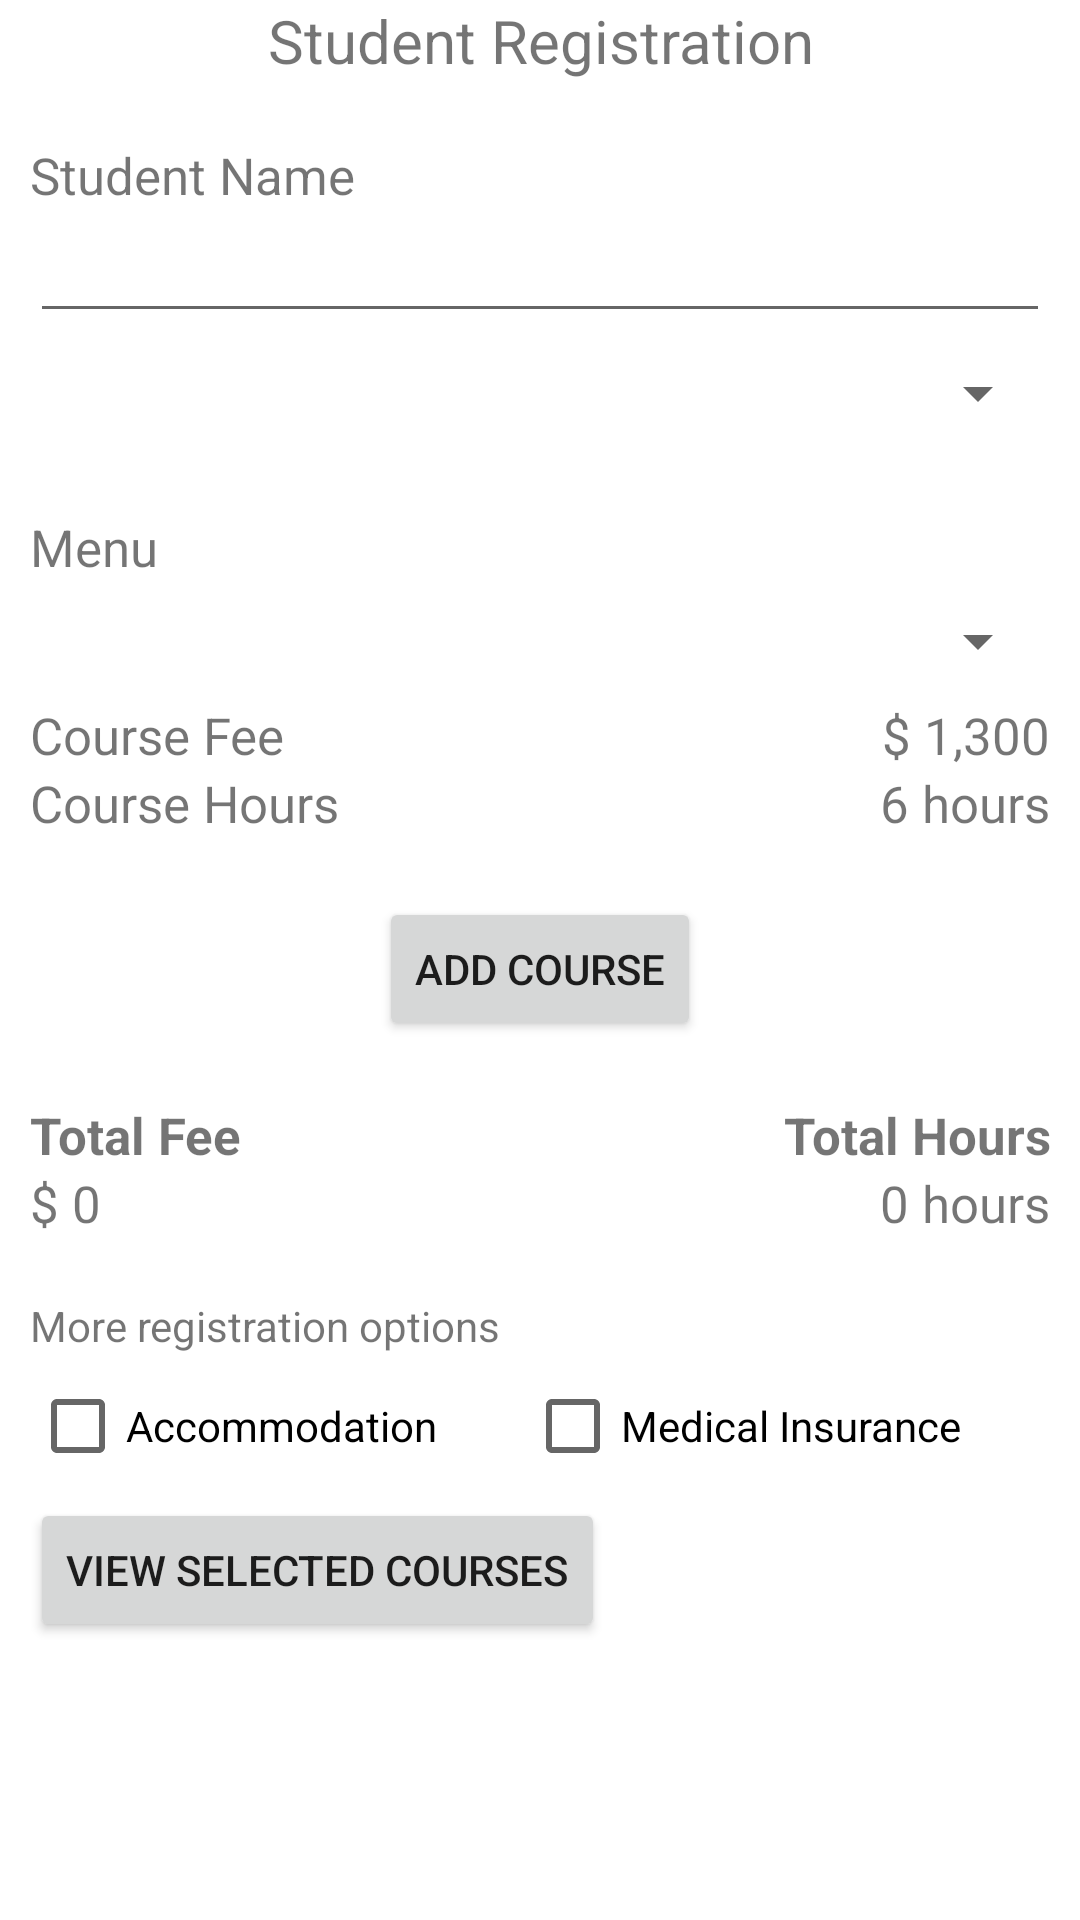

Layout XML and referenced resources for this Android screen:
<!-- AndroidManifest.xml: application theme Theme.AndroitTest12 -->
<!-- res/layout/activity_main.xml -->
<?xml version="1.0" encoding="utf-8"?>
<ScrollView android:layout_width="match_parent"
    android:layout_height="match_parent"
    xmlns:android="http://schemas.android.com/apk/res/android">
    <androidx.constraintlayout.widget.ConstraintLayout xmlns:android="http://schemas.android.com/apk/res/android"
        xmlns:app="http://schemas.android.com/apk/res-auto"
        xmlns:tools="http://schemas.android.com/tools"
        android:layout_width="match_parent"
        android:layout_height="match_parent"
        tools:context=".MainActivity">

        <androidx.appcompat.widget.LinearLayoutCompat
            android:layout_width="match_parent"
            android:layout_height="match_parent"
            android:orientation="vertical"
            android:layout_margin="10dp"
            >
            <TextView
                android:layout_width="match_parent"
                android:layout_height="wrap_content"
                android:text="Student Registration"
                android:gravity="center"
                android:textSize="20dp"
                />
            <Space
                android:minHeight="20dp"
                android:layout_width="wrap_content"
                android:layout_height="wrap_content"/>

            <TextView
                android:layout_width="match_parent"
                android:layout_height="wrap_content"
                android:text="Student Name"
                android:gravity="left"
                android:textSize="17dp"
                />

            <EditText
                android:id="@+id/etStudentName"
                android:layout_width="match_parent"
                android:layout_height="wrap_content"
                />

            <Spinner
                android:id="@+id/spCourses"
                android:layout_width="match_parent"
                android:layout_height="wrap_content"
                android:minHeight="40dp"
                />

            <Space
                android:minHeight="20dp"
                android:layout_width="wrap_content"
                android:layout_height="wrap_content"/>

            <TextView
                android:layout_width="wrap_content"
                android:layout_height="wrap_content"
                android:textSize="17dp"
                android:text="Menu"
                />
            <Spinner
                android:id="@+id/spCoursesMenu"
                android:layout_width="match_parent"
                android:layout_height="wrap_content"
                android:minHeight="40dp"
                />

            <androidx.appcompat.widget.LinearLayoutCompat
                android:layout_width="match_parent"
                android:layout_height="wrap_content"
                android:orientation="horizontal"
                android:weightSum="1"
                >
                <androidx.appcompat.widget.LinearLayoutCompat
                    android:layout_width="match_parent"
                    android:layout_height="wrap_content"
                    android:orientation="horizontal"
                    android:weightSum="1"
                    >

                    <TextView
                        android:layout_width="match_parent"
                        android:layout_height="wrap_content"
                        android:text="Course Fee"
                        android:gravity="left"
                        android:textSize="17dp"
                        android:layout_weight="0.5"

                        />
                    <TextView
                        android:id="@+id/tvCourseFee"
                        android:layout_width="match_parent"
                        android:layout_height="wrap_content"
                        android:text="$ 1,300"
                        android:gravity="right"
                        android:textSize="17dp"
                        android:layout_weight="0.5"
                        />
                </androidx.appcompat.widget.LinearLayoutCompat>
            </androidx.appcompat.widget.LinearLayoutCompat>
            <androidx.appcompat.widget.LinearLayoutCompat
                android:layout_width="match_parent"
                android:layout_height="wrap_content"
                android:orientation="horizontal"
                android:weightSum="1"
                >
                <androidx.appcompat.widget.LinearLayoutCompat
                    android:layout_width="match_parent"
                    android:layout_height="wrap_content"
                    android:orientation="horizontal"
                    android:weightSum="1"
                    >

                    <TextView
                        android:layout_width="match_parent"
                        android:layout_height="wrap_content"
                        android:text="Course Hours"
                        android:gravity="left"
                        android:textSize="17dp"
                        android:layout_weight="0.5"

                        />
                    <TextView
                        android:id="@+id/tvCourseHours"
                        android:layout_width="match_parent"
                        android:layout_height="wrap_content"
                        android:text="6 hours"
                        android:gravity="right"
                        android:textSize="17dp"
                        android:layout_weight="0.5"
                        />
                </androidx.appcompat.widget.LinearLayoutCompat>
            </androidx.appcompat.widget.LinearLayoutCompat>

            <Space
                android:minHeight="20dp"
                android:layout_width="wrap_content"
                android:layout_height="wrap_content"/>

            <Button
                android:id="@+id/btnAddCourse"
                android:layout_width="wrap_content"
                android:layout_height="wrap_content"
                android:text="Add course"
                android:layout_gravity="center"
                />

            <Space
                android:layout_width="wrap_content"
                android:layout_height="wrap_content"
                android:minHeight="20dp"
                />

            <androidx.appcompat.widget.LinearLayoutCompat
                android:layout_width="match_parent"
                android:layout_height="wrap_content"
                android:orientation="horizontal"
                android:weightSum="1"
                >
                <androidx.appcompat.widget.LinearLayoutCompat
                    android:layout_width="match_parent"
                    android:layout_height="wrap_content"
                    android:orientation="vertical"
                    android:layout_weight="0.5"
                    >
                    <TextView
                        android:layout_width="match_parent"
                        android:layout_height="wrap_content"
                        android:text="Total Fee"
                        android:gravity="left"
                        android:textSize="17dp"
                        android:layout_weight="0.5"
                        android:textStyle="bold"

                        />
                    <TextView
                        android:id="@+id/tvTotalFees"
                        android:layout_width="match_parent"
                        android:layout_height="wrap_content"
                        android:text="$ 0"
                        android:gravity="left"
                        android:textSize="17dp"
                        android:layout_weight="0.5"
                        />
                </androidx.appcompat.widget.LinearLayoutCompat>
                <androidx.appcompat.widget.LinearLayoutCompat
                    android:layout_width="match_parent"
                    android:layout_height="wrap_content"
                    android:orientation="vertical"
                    android:layout_weight="0.5"
                    >
                    <TextView
                        android:layout_width="match_parent"
                        android:layout_height="wrap_content"
                        android:text="Total Hours"
                        android:gravity="right"
                        android:textSize="17dp"
                        android:layout_weight="0.5"
                        android:textStyle="bold"

                        />
                    <TextView
                        android:id="@+id/tvTotalHours"
                        android:layout_width="match_parent"
                        android:layout_height="wrap_content"
                        android:text="0 hours"
                        android:gravity="right"
                        android:textSize="17dp"
                        android:layout_weight="0.5"
                        />
                </androidx.appcompat.widget.LinearLayoutCompat>
            </androidx.appcompat.widget.LinearLayoutCompat>

            <Space
                android:layout_width="wrap_content"
                android:layout_height="wrap_content"
                android:minHeight="20dp"
                />

            <TextView
                android:layout_width="wrap_content"
                android:layout_height="wrap_content"
                android:text="More registration options"
                />

            <LinearLayout xmlns:android="http://schemas.android.com/apk/res/android"
                android:orientation="horizontal"
                android:layout_width="match_parent"
                android:layout_height="wrap_content"
                android:weightSum="1"
                >
                <CheckBox android:id="@+id/checkbox_accomodation"
                    android:layout_width="wrap_content"
                    android:layout_height="wrap_content"
                    android:text="Accommodation"
                    android:onClick="onCheckboxClicked"
                    android:layout_weight="0.5"
                    />
                <CheckBox android:id="@+id/checkbox_medical_insurance"
                    android:layout_width="wrap_content"
                    android:layout_height="wrap_content"
                    android:text="Medical Insurance"
                    android:onClick="onCheckboxClicked"
                    android:layout_weight="0.5"
                    />
            </LinearLayout>

            <Button
                android:id="@+id/btnViewSelectedCourse"
                android:layout_width="wrap_content"
                android:layout_height="wrap_content"
                android:gravity="center_horizontal|center_vertical"
                android:text="View Selected Courses" />
        </androidx.appcompat.widget.LinearLayoutCompat>
    </androidx.constraintlayout.widget.ConstraintLayout>
</ScrollView>
<!-- resources referenced by this layout -->
<resources>
  <style name="Theme.AndroitTest12" parent="Theme.MaterialComponents.DayNight.DarkActionBar">
          
          <item name="colorPrimary">@color/purple_500</item>
          <item name="colorPrimaryVariant">@color/purple_700</item>
          <item name="colorOnPrimary">@color/white</item>
          
          <item name="colorSecondary">@color/teal_200</item>
          <item name="colorSecondaryVariant">@color/teal_700</item>
          <item name="colorOnSecondary">@color/black</item>
          
          <item name="android:statusBarColor" tools:targetApi="l">?attr/colorPrimaryVariant</item>
          
      </style>
  <!-- not gathered from this repository: default colours our renderer supplied (Android Studio template values) -->
  <color name="purple_500">#FF6200EE</color>
  <color name="purple_700">#FF3700B3</color>
  <color name="teal_200">#FF03DAC5</color>
  <color name="teal_700">#FF018786</color>
  <color name="black">#FF000000</color>
  <color name="white">#FFFFFFFF</color>
</resources>
